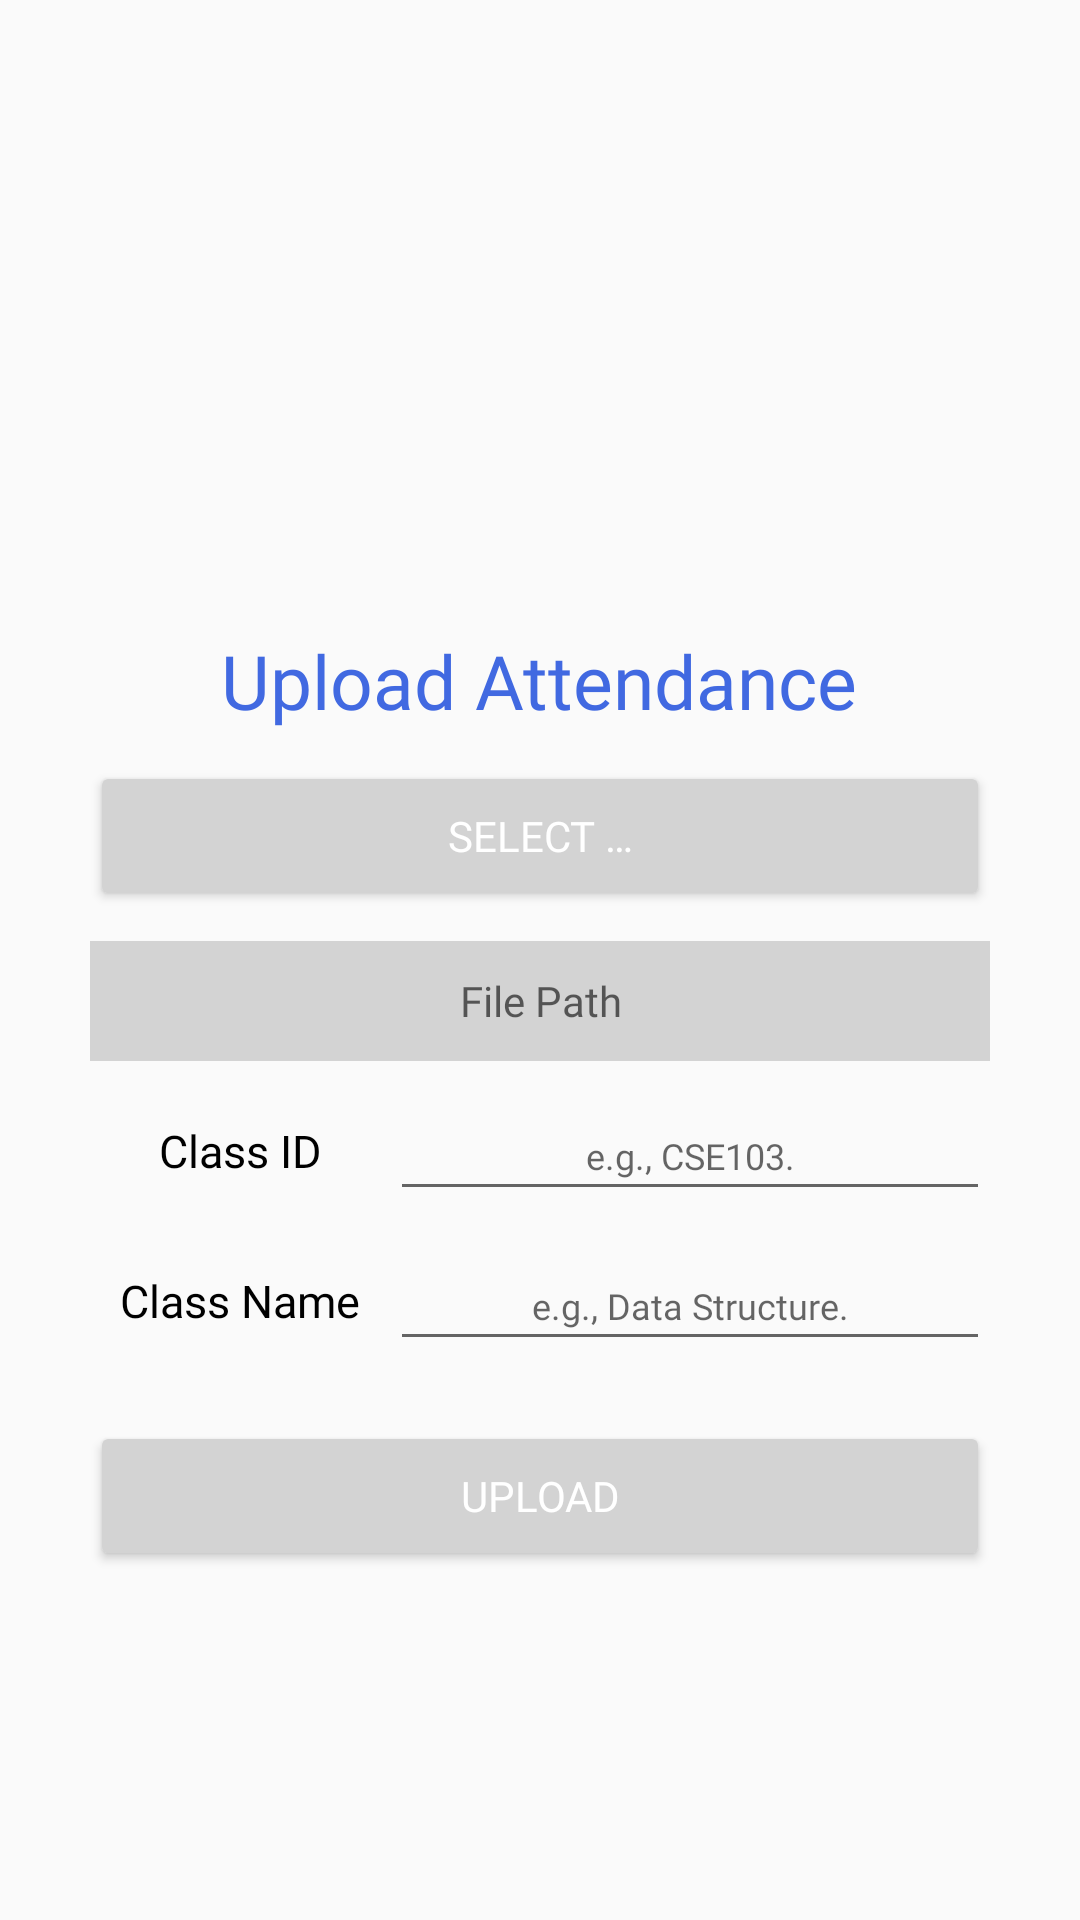

This screen was rendered from an Android layout file. Write that file and the resources it references.
<!-- AndroidManifest.xml: application theme Theme.ClsCheckIn -->
<!-- res/layout/activity_tchr_upload.xml -->
<?xml version="1.0" encoding="utf-8"?>
<androidx.constraintlayout.widget.ConstraintLayout xmlns:android="http://schemas.android.com/apk/res/android"
    xmlns:app="http://schemas.android.com/apk/res-auto"
    xmlns:tools="http://schemas.android.com/tools"
    android:layout_width="match_parent"
    android:layout_height="match_parent"
    tools:context=".act.tchr.Tchr_upload">
    <RelativeLayout
        android:layout_width="match_parent"
        android:layout_height="match_parent">
        
        <TextView
            android:id="@+id/title"
            android:layout_width="wrap_content"
            android:layout_height="wrap_content"
            android:layout_centerHorizontal="true"
            android:fontFamily="@font/showg"
            android:paddingTop="210sp"
            android:text="@string/tchr_upload_title"
            android:textColor="@color/royalblue"
            android:textSize="25sp" />

        <RelativeLayout
            android:id="@+id/relative_classify"
            android:layout_width="match_parent"
            android:layout_height="wrap_content"
            android:layout_centerInParent="true"
            android:visibility="visible"
            android:layout_below="@id/title">

            <LinearLayout
                android:id="@+id/linear_1"
                android:layout_width="wrap_content"
                android:layout_height="wrap_content"
                android:layout_below="@id/padding1"
                android:layout_centerHorizontal="true"
                android:orientation="vertical">
                <Button
                    android:id="@+id/btn_select"
                    android:layout_width="300sp"
                    android:layout_height="50sp"
                    android:fontFamily="@font/showg"
                    android:gravity="center"
                    android:backgroundTint="@color/btn_bg_color_selector"
                    android:text="@string/tchr_upload_select"
                    android:textColor="@color/btn_txt_color_selector"
                    >
                </Button>
                <TextView
                    android:layout_width="match_parent"
                    android:layout_height="10dp">
                </TextView>
                <TextView
                    android:id="@+id/txt_path"
                    android:layout_width="300sp"
                    android:layout_height="40sp"
                    android:fontFamily="@font/califr"
                    android:gravity="center"
                    android:hint="@string/tchr_upload_txt_hint"
                    android:background="@color/lightgrey"
                    android:textColor="@color/black">
                </TextView>
                <TextView
                    android:layout_width="match_parent"
                    android:layout_height="10dp">
                </TextView>
                <LinearLayout
                    android:layout_width="match_parent"
                    android:layout_height="40sp"
                    android:layout_gravity="center_horizontal">
                    <TextView
                        android:layout_width="100dp"
                        android:layout_height="match_parent"
                        android:text="@string/tchr_upload_txt_clsid"
                        android:fontFamily="@font/showg"
                        android:textColor="@color/black"
                        android:gravity="center"
                        android:textSize="15sp">
                    </TextView>
                    <EditText
                        android:id="@+id/edt_clsid"
                        android:layout_width="200dp"
                        android:layout_height="match_parent"
                        android:fontFamily="@font/califr"
                        android:digits="@string/rule_cls_id"
                        android:hint="@string/tchr_upload_txt_id_hint"
                        android:textSize="12sp"
                        android:gravity="center">
                    </EditText>
                </LinearLayout>
                <TextView
                    android:layout_width="match_parent"
                    android:layout_height="10dp">
                </TextView>
                <LinearLayout
                    android:layout_width="match_parent"
                    android:layout_height="40sp"
                    android:layout_gravity="center_horizontal">
                    <TextView
                        android:layout_width="100dp"
                        android:layout_height="match_parent"
                        android:text="@string/tchr_upload_txt_name"
                        android:fontFamily="@font/showg"
                        android:textColor="@color/black"
                        android:gravity="center"
                        android:textSize="15sp">
                    </TextView>
                    <EditText
                        android:id="@+id/edt_clsname"
                        android:layout_width="200dp"
                        android:layout_height="match_parent"
                        android:fontFamily="@font/califr"
                        android:hint="@string/tchr_upload_txt_name_hint"
                        android:textSize="12dp"
                        android:gravity="center">
                    </EditText>
                </LinearLayout>
            </LinearLayout>

            <TextView
                android:id="@+id/padding1"
                android:layout_width="300dp"
                android:layout_height="10dp"
                android:layout_centerHorizontal="true">
            </TextView>

            <TextView
                android:id="@+id/padding2"
                android:layout_width="match_parent"
                android:layout_height="20dp"
                android:layout_below="@id/linear_1"
                android:layout_centerHorizontal="true">
            </TextView>
            <Button
                android:id="@+id/btn_upload"
                android:layout_width="300sp"
                android:layout_height="50sp"
                android:layout_below="@+id/padding2"
                android:layout_centerHorizontal="true"
                android:backgroundTint="@color/btn_bg_color_selector"
                android:fontFamily="@font/showg"
                android:text="@string/tchr_upload_btn_upld"
                android:textColor="@color/btn_txt_color_selector" />
        </RelativeLayout>
    </RelativeLayout>
</androidx.constraintlayout.widget.ConstraintLayout>
<!-- resources referenced by this layout -->
<resources>
  <color name="black">#000000</color>
  <color name="lightgrey">#D3D3D3</color>
  <color name="royalblue">#4169E1</color>
  <string name="rule_cls_id">0123456789abcdefghijklmnopqrstuvwxyzABCDEFGHIJKLMNOPQRSTUVWXYZ</string>
  <string name="tchr_upload_btn_upld">Upload</string>
  <string name="tchr_upload_select">Select …</string>
  <string name="tchr_upload_title">Upload Attendance</string>
  <string name="tchr_upload_txt_clsid">Class ID</string>
  <string name="tchr_upload_txt_hint">File Path</string>
  <string name="tchr_upload_txt_id_hint">e.g., CSE103.</string>
  <string name="tchr_upload_txt_name">Class Name</string>
  <string name="tchr_upload_txt_name_hint">e.g., Data Structure.</string>
  <style name="Theme.ClsCheckIn" parent="Theme.MaterialComponents.DayNight.DarkActionBar.Bridge">
          
          <item name="colorPrimary">@color/royalblue</item>
          <item name="colorPrimaryVariant">@color/purple_700</item>
          <item name="colorOnPrimary">@color/white</item>
          
          <item name="colorSecondary">@color/royalblue</item>
          <item name="colorSecondaryVariant">@color/royalblue</item>
          <item name="colorOnSecondary">@color/black</item>
          
          <item name="android:statusBarColor" tools:targetApi="l">?attr/colorPrimaryVariant</item>
          
          <item name="windowActionBar">false</item>
          <item name="windowNoTitle">true</item>
          <item name="windowActionBarOverlay">false</item>
          <item name="windowActionModeOverlay">false</item>
      </style>
  <color name="purple_700">#FF3700B3</color>
  <color name="white">#FFFFFF</color>
</resources>
